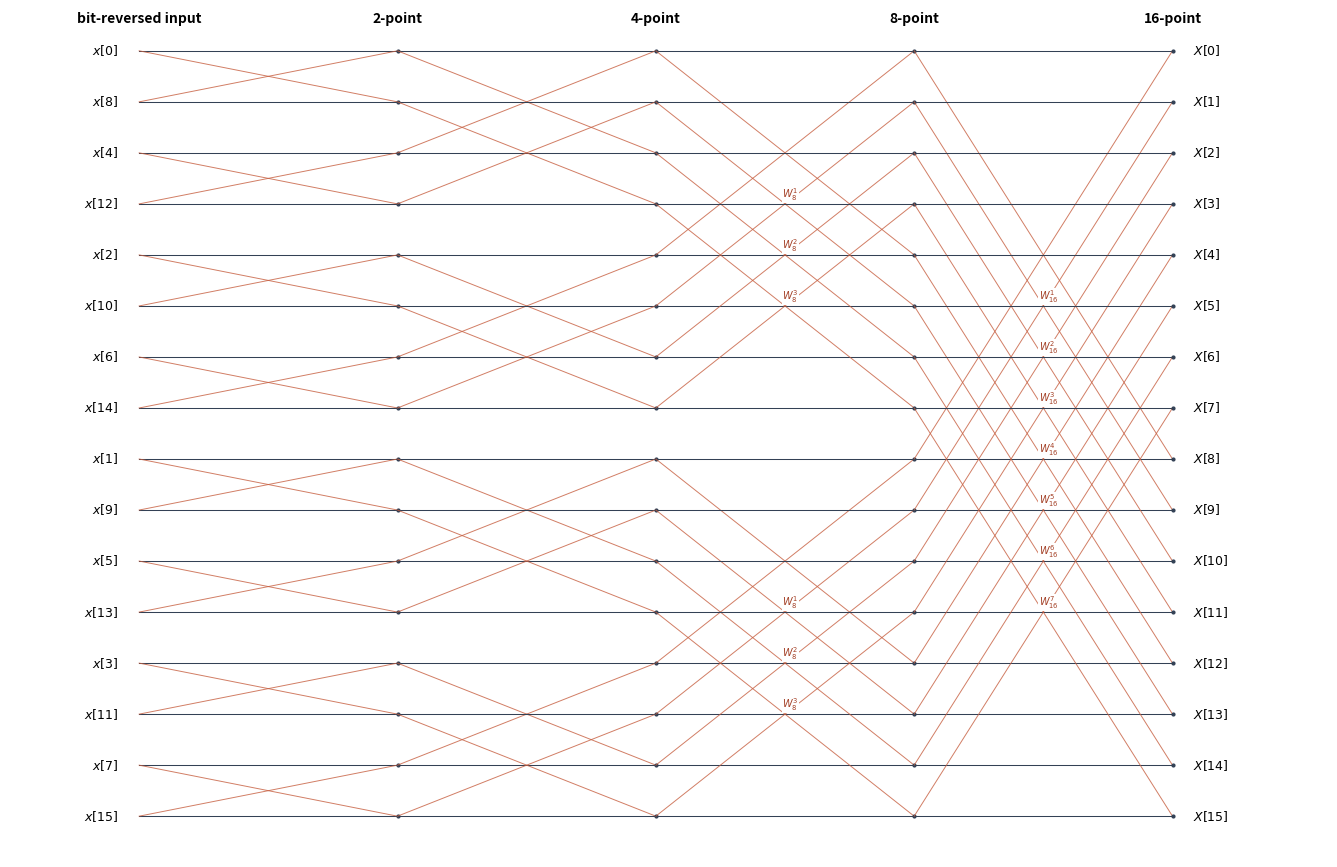

Write the Python code that produced this figure. (Note: this script raises an exception after producing the figure.)
import matplotlib
matplotlib.use('Agg')
import matplotlib.pyplot as plt
from matplotlib.patches import FancyArrowPatch

N=16
fig, ax=plt.subplots(figsize=(17,11))
fig.patch.set_facecolor('white')
ax.set_xlim(-.5,4.6)
ax.set_ylim(15.8,-.8)
ax.axis('off')
xs=[0,1,2,3,4]
for stage, m in enumerate([2,4,8,16]):
    half=m//2
    for base in range(0,N,m):
        for j in range(half):
            top=base+j; bot=top+half
            # Straight and crossed signal paths for the two butterfly outputs.
            ax.plot([xs[stage],xs[stage+1]],[top,top],color='#334155',lw=.75)
            ax.plot([xs[stage],xs[stage+1]],[bot,bot],color='#334155',lw=.75)
            ax.plot([xs[stage],xs[stage+1]],[bot,top],color='#c65d3e',lw=.7,alpha=.8)
            ax.plot([xs[stage],xs[stage+1]],[top,bot],color='#c65d3e',lw=.7,alpha=.8)
            ax.plot(xs[stage+1],top,'o',ms=2,color='#334155')
            ax.plot(xs[stage+1],bot,'o',ms=2,color='#334155')
            if j and m>=8:
                ax.text(xs[stage]+.52,(top+bot)/2-.12,rf'$W_{{{m}}}^{{{j}}}$',fontsize=7,color='#a33f25',ha='center',bbox=dict(facecolor='white',edgecolor='none',pad=.3))
for i in range(N):
    rev=int(format(i,'04b')[::-1],2)
    ax.text(-.08,i,rf'$x[{rev}]$',ha='right',va='center',fontsize=9)
    ax.text(4.08,i,rf'$X[{i}]$',ha='left',va='center',fontsize=9)
for j,title in enumerate(['bit-reversed input','2-point','4-point','8-point','16-point']):
    ax.text(j,-.48,title,ha='center',va='bottom',fontsize=10,fontweight='bold')
fig.savefig('期中复习/4.2 十六点DIT-FFT流程.png',dpi=190,bbox_inches='tight')
